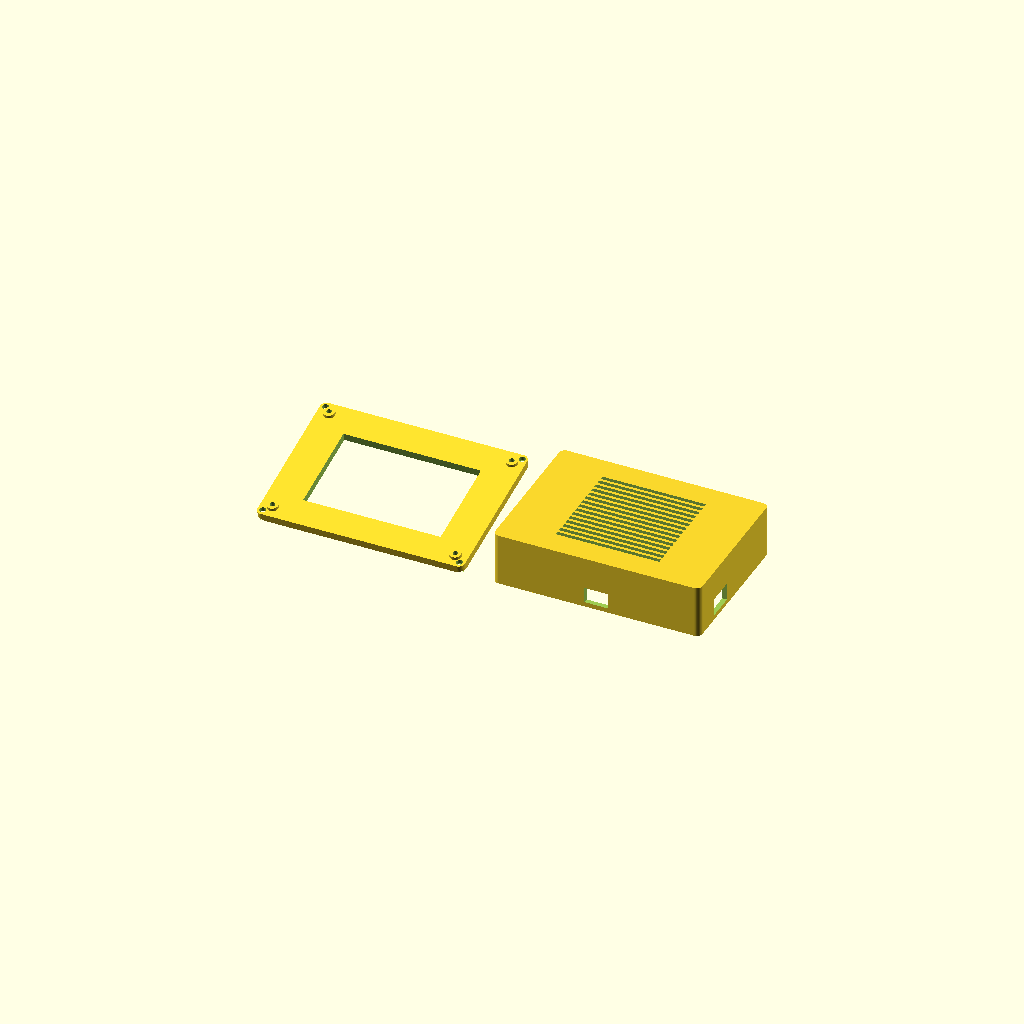
Cell 1: the model at its default parameters.
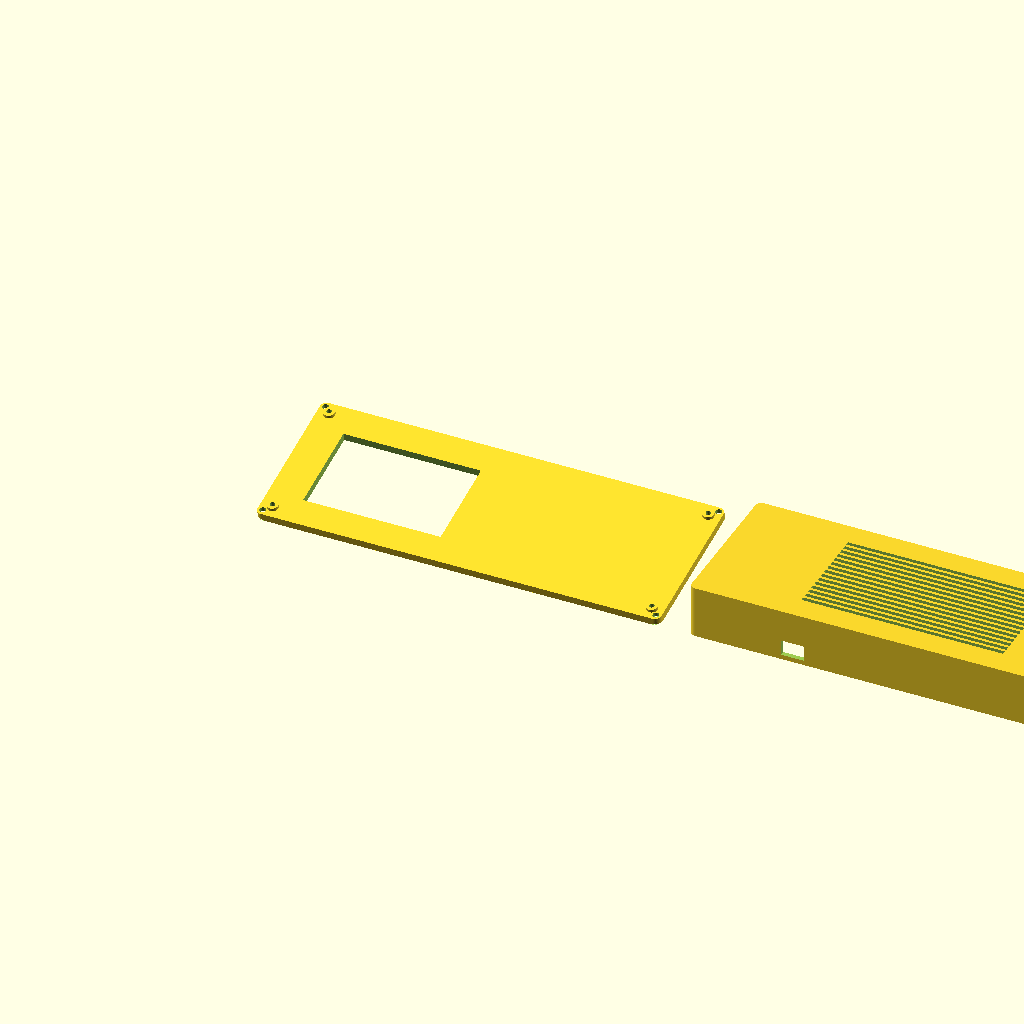
Cell 2: the same model with panel_w = 200.
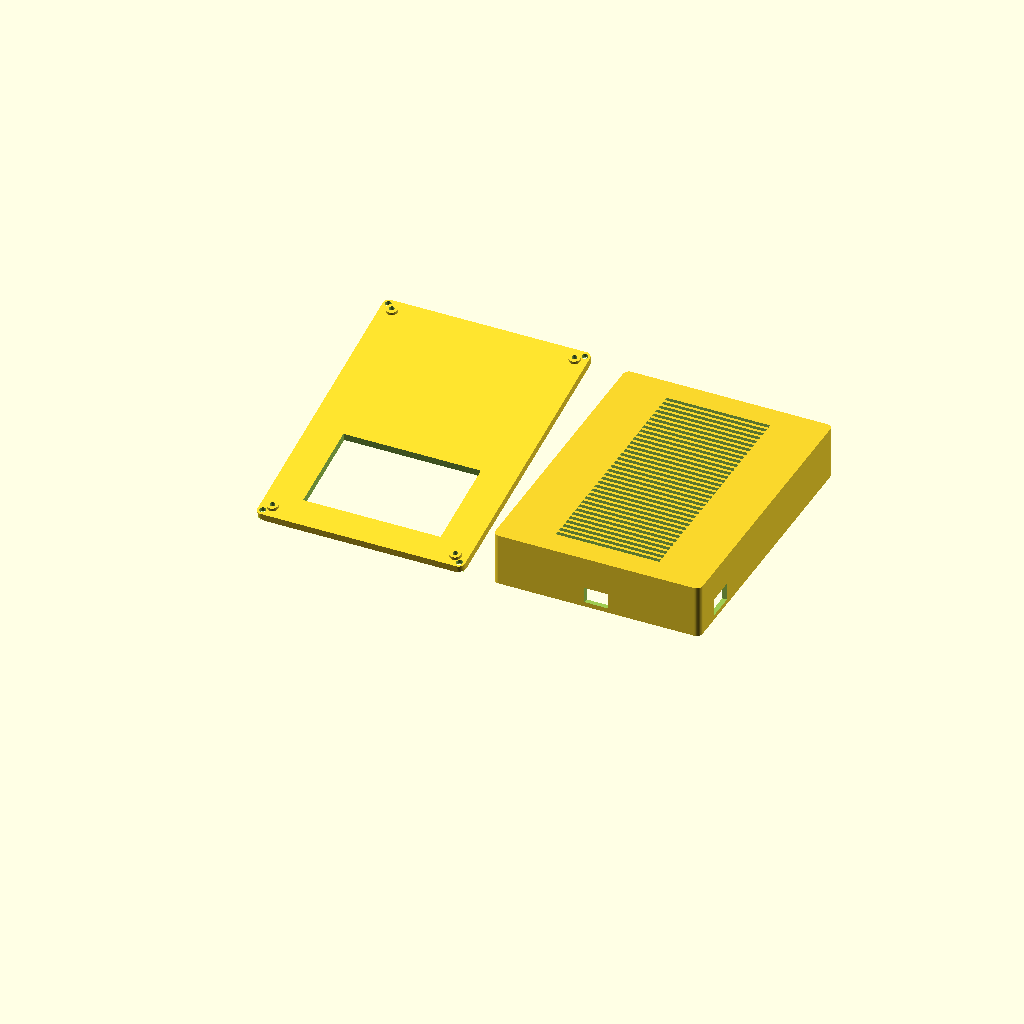
Cell 3: panel_h = 140 (everything else at default).
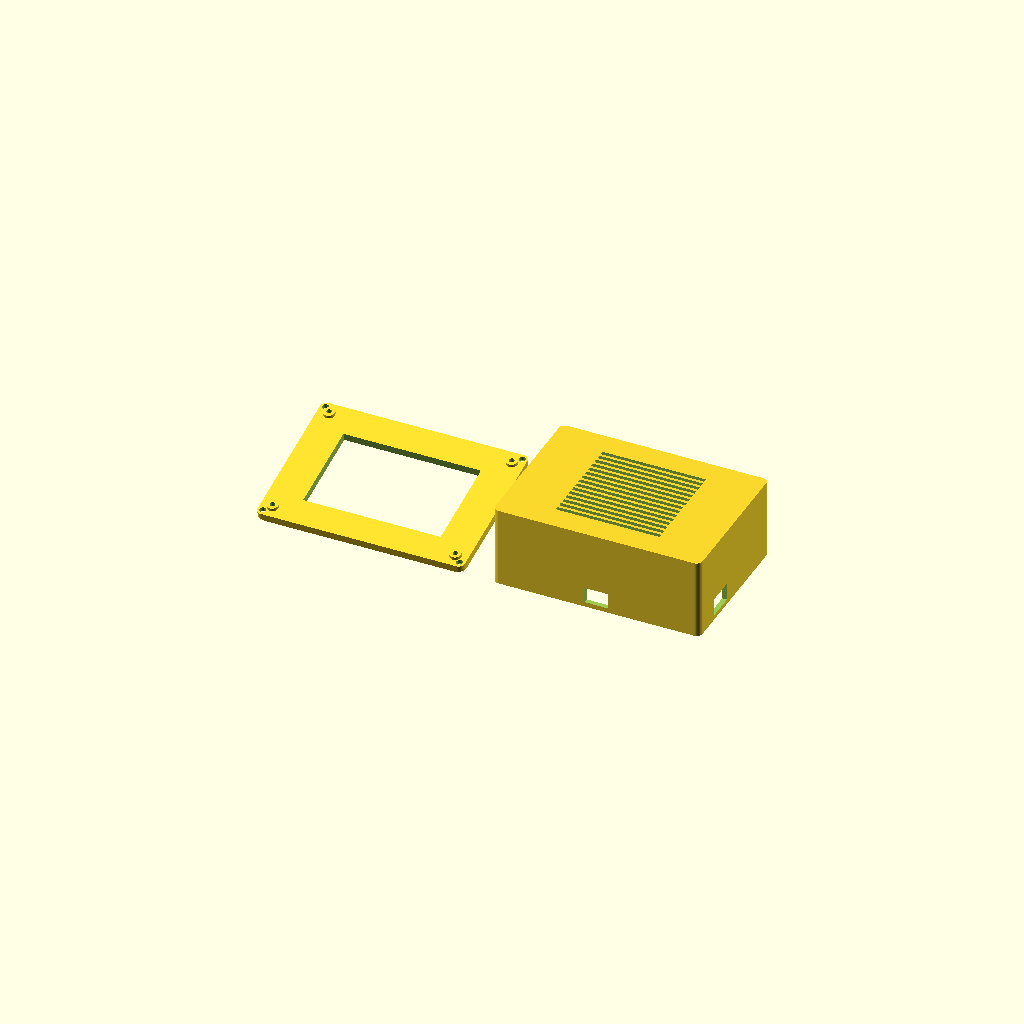
Cell 4: the same model with panel_d = 28.
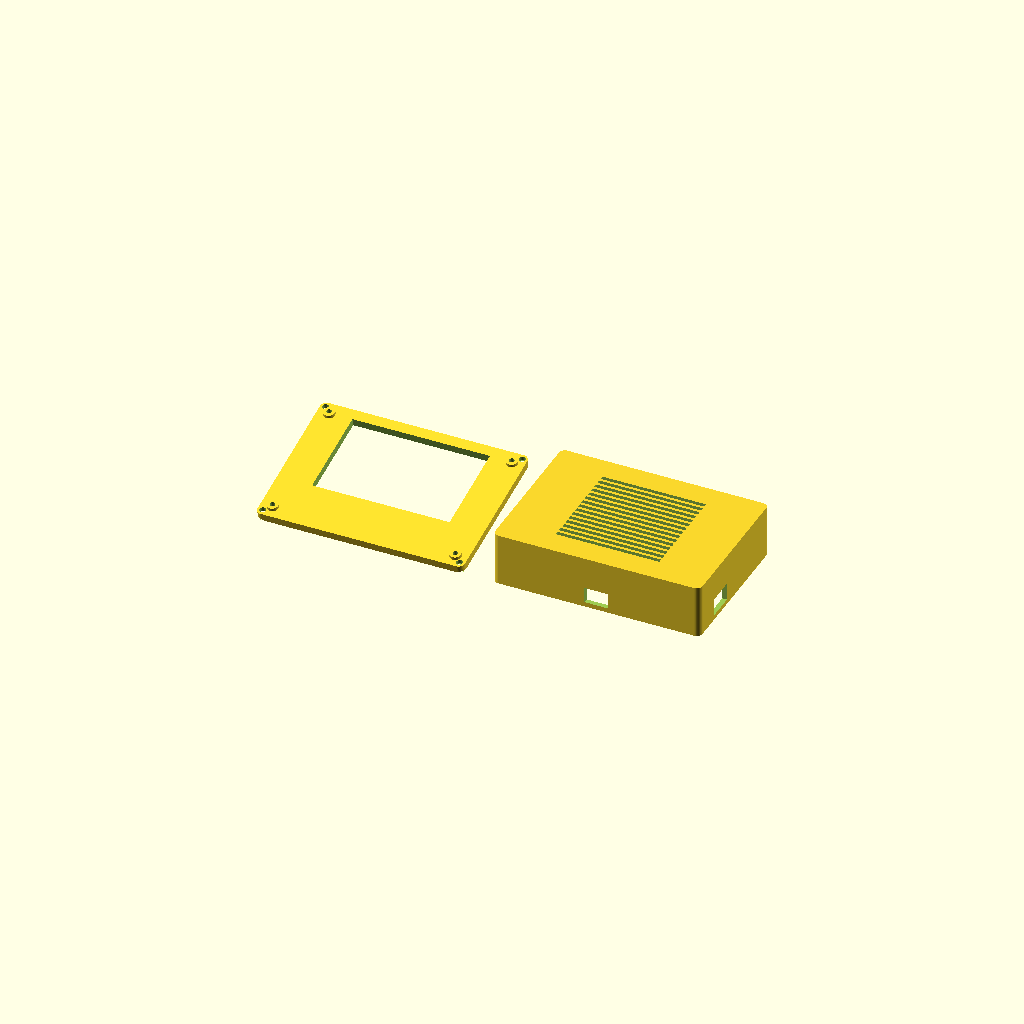
Cell 5: the same model with glass_y = 20.
One fixed orthographic camera (rotation 55°, 0°, 25°; colour scheme Cornfield) for every cell.
OpenSCAD source file enclosure/case.scad:
// Enclosure for the ECU dashboard
// CrowPanel Advance 3.5" HMI + MAX3232, cabin-mounted in a Toyota Carina.
//
// Two printed parts, screwed together:
//   front  - bezel, screen opening, panel standoffs
//   back   - shell, vents, MAX3232 bay, cable exits
//
// Render one part at a time with the `part` variable below, or "both" for a
// preview of the assembly.
//
// ---------------------------------------------------------------------------
//  READ THIS BEFORE PRINTING
//
//  Every value in the MEASURE block is a PLACEHOLDER. The geometry in this
//  file is correct; the numbers are not. Elecrow does not publish a dimension
//  table, and the STEP model's coordinates cannot be reduced to a bounding box
//  without a CAD kernel.
//
//  Take the five measurements listed in mounting-notes.md from
//  3D file/advance-hmi3_5-20260126.stp, or with calipers from the panel
//  itself, and replace them here. Nothing else needs to change.
// ---------------------------------------------------------------------------

part = "both";   // "front" | "back" | "both"

$fn = 48;

// ===========================================================================
//  MEASURE  -  placeholders, replace with real numbers
// ===========================================================================

// Panel assembly outline, looking at the glass.
panel_w      = 100.0;   // PLACEHOLDER  width
panel_h      =  70.0;   // PLACEHOLDER  height
panel_d      =  14.0;   // PLACEHOLDER  glass face to tallest rear component

// Glass active area, measured from the panel's bottom-left corner.
glass_x      =  13.0;   // PLACEHOLDER
glass_y      =  10.0;   // PLACEHOLDER
glass_w      =  74.0;   // PLACEHOLDER  480 px at 3.5" diagonal is ~73 mm
glass_h      =  49.0;   // PLACEHOLDER  320 px                     ~49 mm

// Panel mounting holes: four, inset from each corner.
hole_dia     =   2.6;   // PLACEHOLDER  M2.5 clearance
hole_inset_x =   3.5;   // PLACEHOLDER
hole_inset_y =   3.5;   // PLACEHOLDER

// Connector cut-outs. `pos` is measured along that edge from the
// bottom-left corner; `z` is height above the rear face of the panel.
usb_pos      =  50.0;   // PLACEHOLDER  USB-C, bottom edge
usb_w        =  12.0;   // PLACEHOLDER
usb_h        =   8.0;   // PLACEHOLDER

uart_pos     =  20.0;   // PLACEHOLDER  UART1-OUT connector, right edge
uart_w       =  14.0;   // PLACEHOLDER
uart_h       =   9.0;   // PLACEHOLDER

// MAX3232 breakout, housed inside the back shell.
max_w        =  22.0;   // PLACEHOLDER
max_h        =  16.0;   // PLACEHOLDER
max_d        =   8.0;   // PLACEHOLDER

// ===========================================================================
//  Design parameters  -  safe to tune
// ===========================================================================

wall         =   2.4;   // 3 perimeters at 0.4 mm plus a margin
bezel        =   2.0;   // how far the front face overlaps the glass edge
                        // keep small: a capacitive digitiser reads to the edge
fit          =   0.35;  // clearance around the panel, per side
standoff_h   =   1.6;   // lifts the panel off the front face
corner_r     =   3.0;
screw_dia    =   3.2;   // M3 clearance in the front
insert_dia   =   4.2;   // heat-set insert in the back
tilt         =  12;     // degrees the face leans back toward the driver

vent_w       =   2.0;
vent_gap     =   3.5;

// ---------------------------------------------------------------------------

cav_w = panel_w + 2 * fit;
cav_h = panel_h + 2 * fit;
out_w = cav_w + 2 * wall;
out_h = cav_h + 2 * wall;
front_d = standoff_h + wall;
back_d  = panel_d + max_d + 2 * wall;

module rrect(w, h, d, r) {
    hull()
        for (x = [r, w - r], y = [r, h - r])
            translate([x, y, 0]) cylinder(r = r, h = d);
}

// The four panel screw positions, in panel coordinates.
module at_holes() {
    for (x = [hole_inset_x, panel_w - hole_inset_x],
         y = [hole_inset_y, panel_h - hole_inset_y])
        translate([wall + fit + x, wall + fit + y, 0]) children();
}

// Case screws sit outside the panel, in the corners of the shell.
module at_screws() {
    for (x = [wall / 2 + 1.5, out_w - wall / 2 - 1.5],
         y = [wall / 2 + 1.5, out_h - wall / 2 - 1.5])
        translate([x, y, 0]) children();
}

// ===========================================================================
//  Front
// ===========================================================================

module front() {
    difference() {
        union() {
            rrect(out_w, out_h, front_d, corner_r);
            // standoffs the panel rests on
            at_holes()
                cylinder(d = hole_dia + 3.2, h = front_d + standoff_h);
        }

        // screen opening, inset by the bezel overlap on every side
        translate([wall + fit + glass_x + bezel,
                   wall + fit + glass_y + bezel,
                   -1])
            cube([glass_w - 2 * bezel, glass_h - 2 * bezel, front_d + 4]);

        // panel screws pass through
        at_holes() translate([0, 0, -1])
            cylinder(d = hole_dia, h = front_d + standoff_h + 4);

        // case screws, countersunk from the face
        at_screws() {
            translate([0, 0, -1]) cylinder(d = screw_dia, h = front_d + 4);
            translate([0, 0, -0.01]) cylinder(d1 = screw_dia + 3, d2 = screw_dia, h = 1.8);
        }
    }
}

// ===========================================================================
//  Back
// ===========================================================================

module back() {
    difference() {
        rrect(out_w, out_h, back_d, corner_r);

        // hollow
        translate([wall, wall, -1])
            cube([cav_w, cav_h, back_d - wall + 1]);

        // USB-C, bottom edge - stays reachable for flashing
        translate([wall + fit + usb_pos - usb_w / 2, -1, wall])
            cube([usb_w, wall + 2, usb_h]);

        // ECU cable, right edge
        translate([out_w - wall - 1, wall + fit + uart_pos - uart_w / 2, wall])
            cube([wall + 2, uart_w, uart_h]);

        // vents: back face only, never the top edge
        for (i = [0 : floor((cav_h - 20) / vent_gap)])
            translate([out_w * 0.25, wall + 10 + i * vent_gap, back_d - wall - 1])
                cube([out_w * 0.5, vent_w, wall + 2]);

        // heat-set inserts for the case screws
        at_screws() translate([0, 0, back_d - wall - 6])
            cylinder(d = insert_dia, h = 8);
    }

    // MAX3232 bay: a shelf with two retaining walls, behind the panel
    translate([wall + 3, wall + 3, back_d - wall - max_d]) {
        difference() {
            cube([max_w + 2 * 1.6, max_h + 2 * 1.6, 1.6]);
            translate([1.6, 1.6, -1]) cube([max_w, max_h, 4]);
        }
        cube([1.6, max_h + 2 * 1.6, max_d]);
        translate([max_w + 1.6, 0, 0]) cube([1.6, max_h + 2 * 1.6, max_d]);
    }
}

// ===========================================================================
//  Render
// ===========================================================================

if (part == "front") front();
else if (part == "back") back();
else {
    // preview: front laid flat, back beside it, tilt shown on the front only
    rotate([tilt, 0, 0]) front();
    translate([out_w + 15, 0, 0]) back();
}
Customizer parameters (derived from the source; name, type, default, range or options):
part: string, default "both"
panel_w: number, default 100
panel_h: number, default 70
panel_d: number, default 14
glass_x: number, default 13
glass_y: number, default 10
glass_w: number, default 74
glass_h: number, default 49
hole_dia: number, default 2.6
hole_inset_x: number, default 3.5
hole_inset_y: number, default 3.5
usb_pos: number, default 50
usb_w: number, default 12
usb_h: number, default 8
uart_pos: number, default 20
uart_w: number, default 14
uart_h: number, default 9
max_w: number, default 22
max_h: number, default 16
max_d: number, default 8
wall: number, default 2.4
bezel: number, default 2
fit: number, default 0.35
standoff_h: number, default 1.6
corner_r: number, default 3
screw_dia: number, default 3.2
insert_dia: number, default 4.2
tilt: number, default 12
vent_w: number, default 2
vent_gap: number, default 3.5
